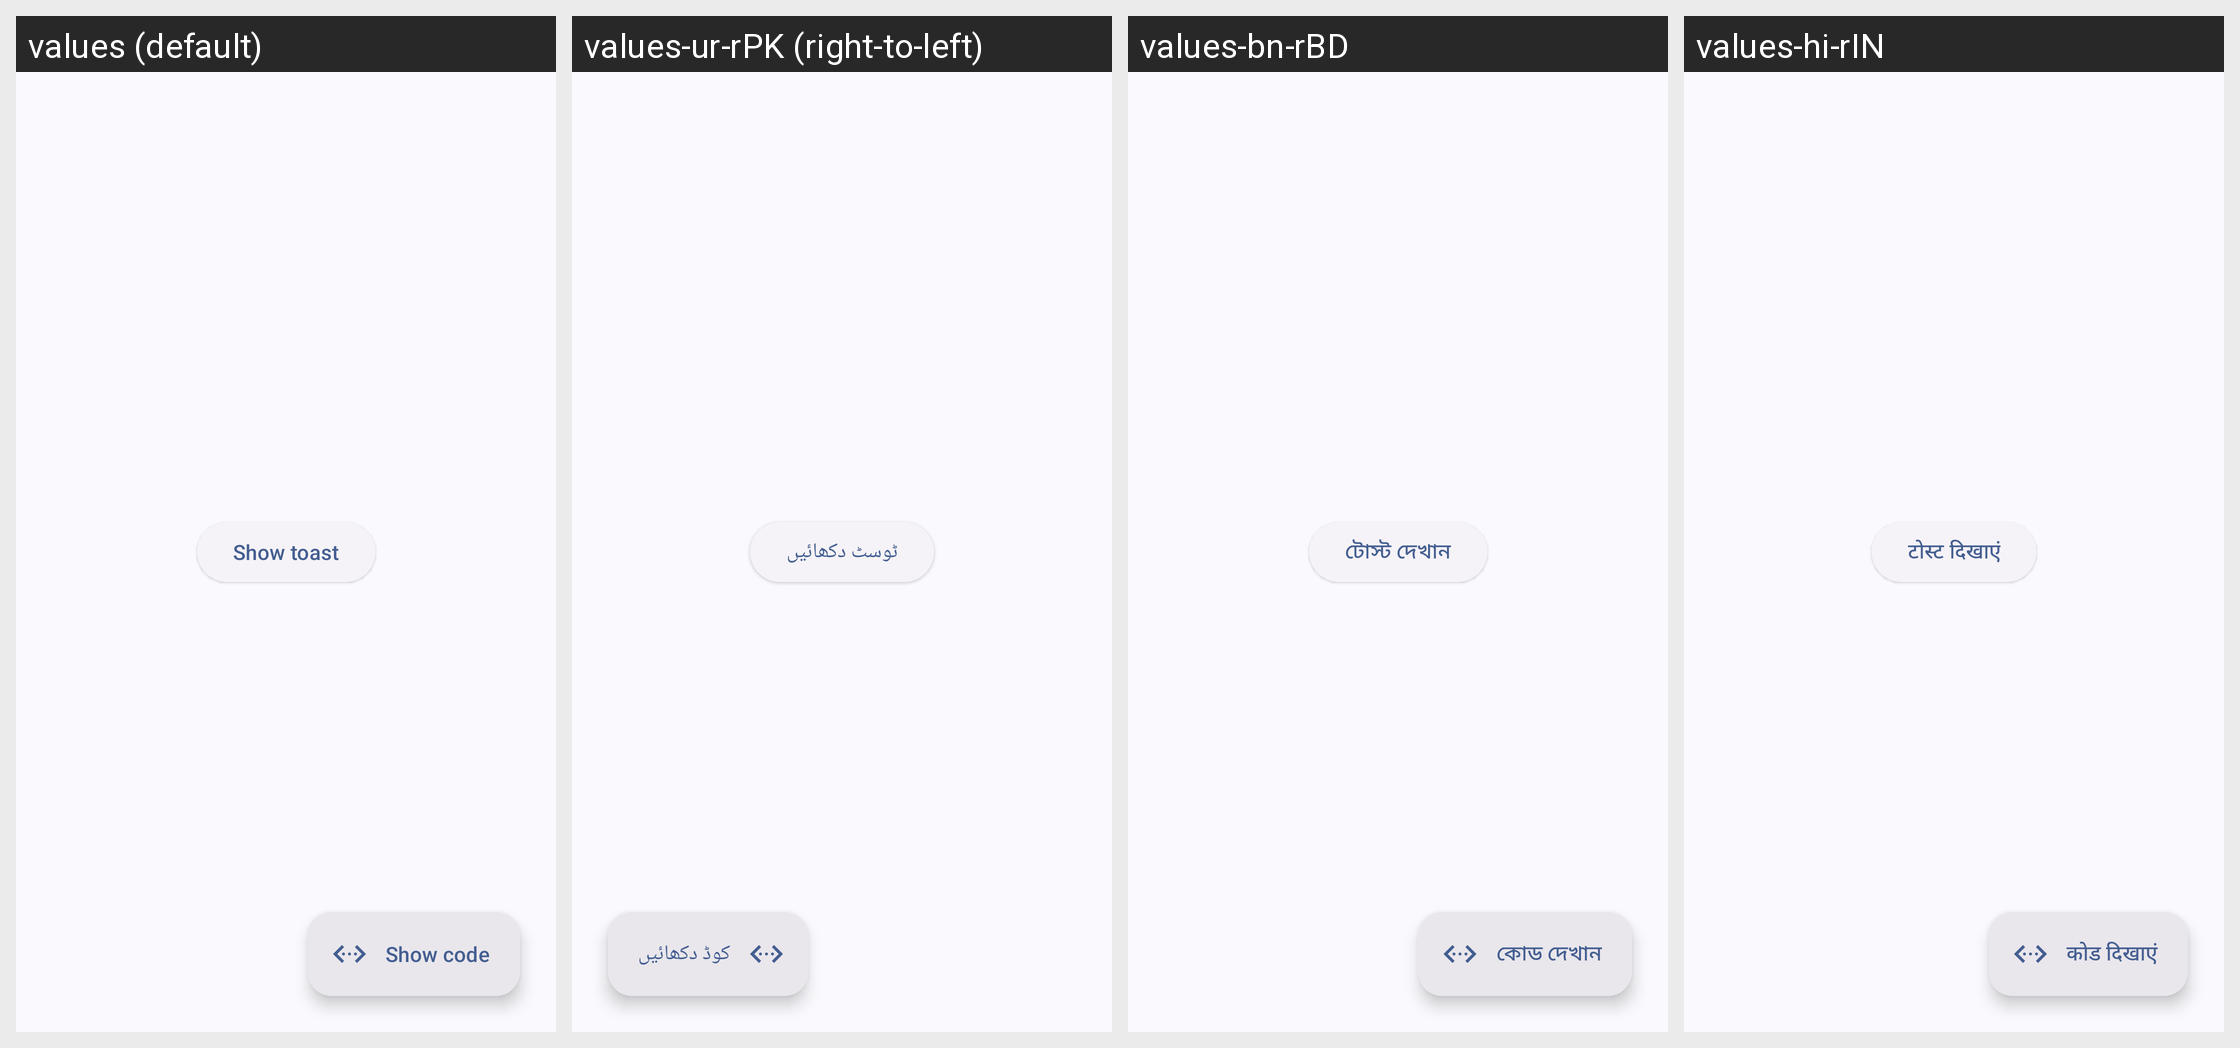

Translations of the strings shown on this Android screen, per locale in the grid:
Android screen res/layout/activity_toast.xml rendered under 4 locales, left to right: values (default), values-ur-rPK (right-to-left), values-bn-rBD, values-hi-rIN. Device: Nexus 5 (rendered at 1080×1920; each locale shown at half size, 540×960, under a caption strip naming it); theme AppThemeActionBar.
Other locales in the repository, not shown: values-ar-rEG, values-bg, values-bg-rBG, values-de, values-de-rDE, values-es, values-es-rGQ, values-es-rMX, values-fil-rPH, values-fr, values-fr-rFR, values-hi, values-hu, values-in, values-in-rID, values-it, values-ja, values-ko-rKR, values-pl, values-pt-rBR, values-ro, values-ro-rRO, values-ru, values-ru-rRU, values-sv, values-sv-rSE, values-th-rTH, values-tr, values-tr-rTR, values-uk, values-uk-rUA, values-vi-rVN, values-zh-rTW.
Strings drawn on this screen, with the default value and each locale's value (text and hints the layout hard-codes, and strings that could not be matched under every locale, appear in the picture but are not listed):

show_toast
  values: Show toast
  values-ur-rPK: ٹوسٹ دکھائیں
  values-bn-rBD: টোস্ট দেখান
  values-hi-rIN: टोस्ट दिखाएं

show_code
  values: Show code
  values-ur-rPK: کوڈ دکھائیں
  values-bn-rBD: কোড দেখান
  values-hi-rIN: कोड दिखाएं
